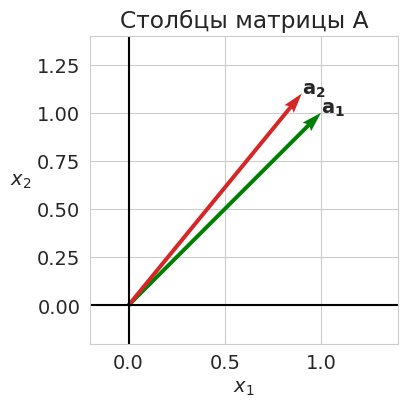
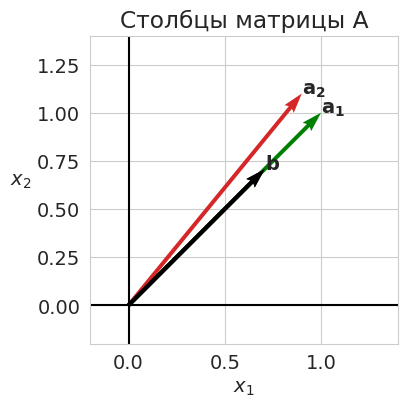
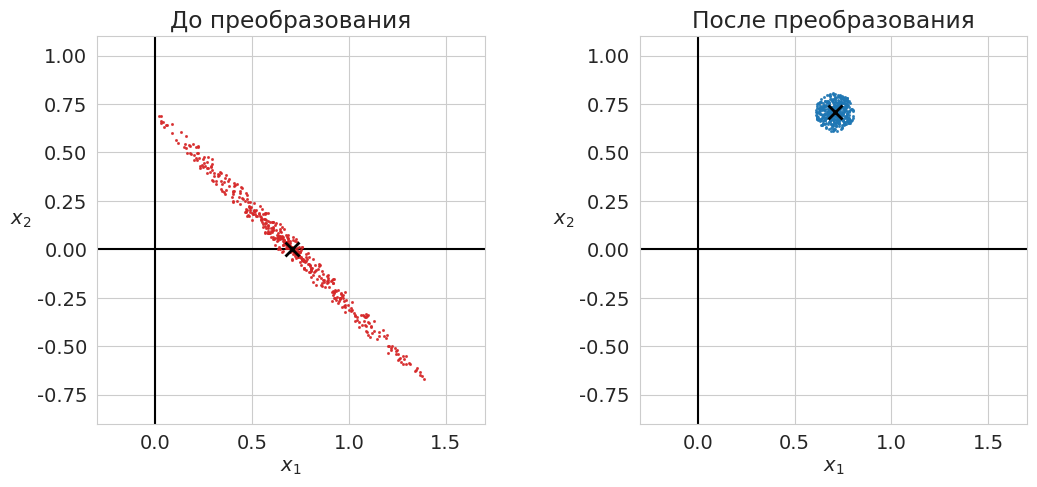
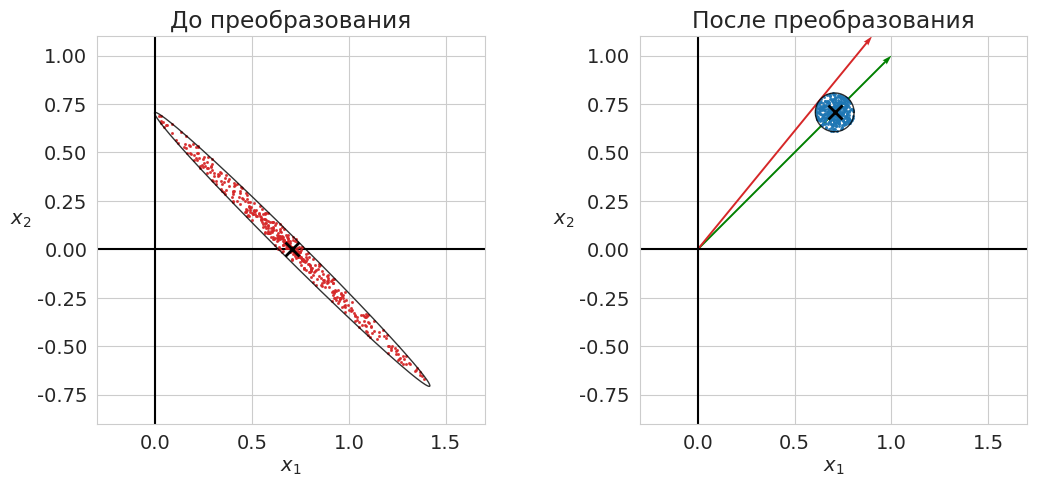
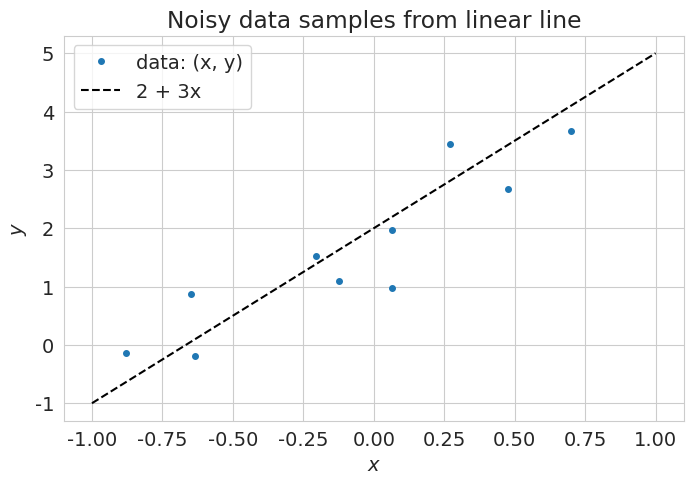
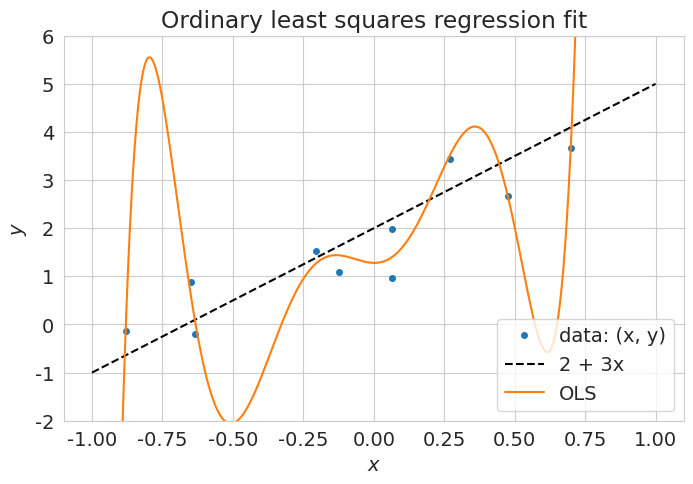
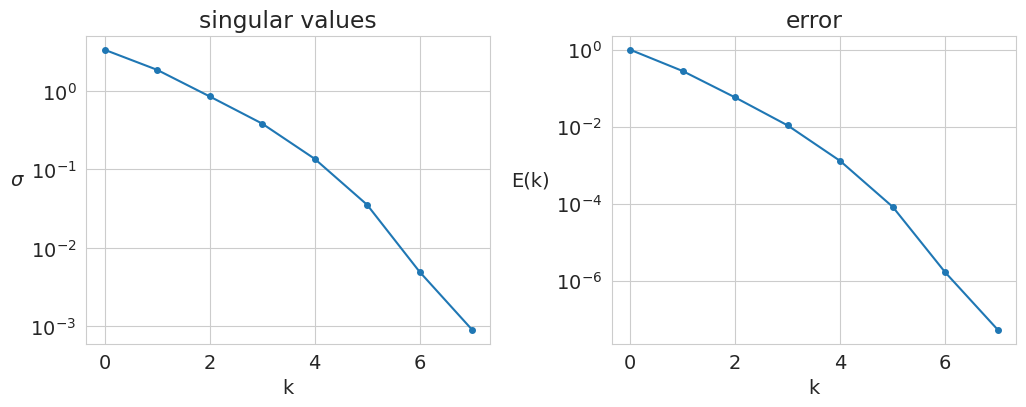
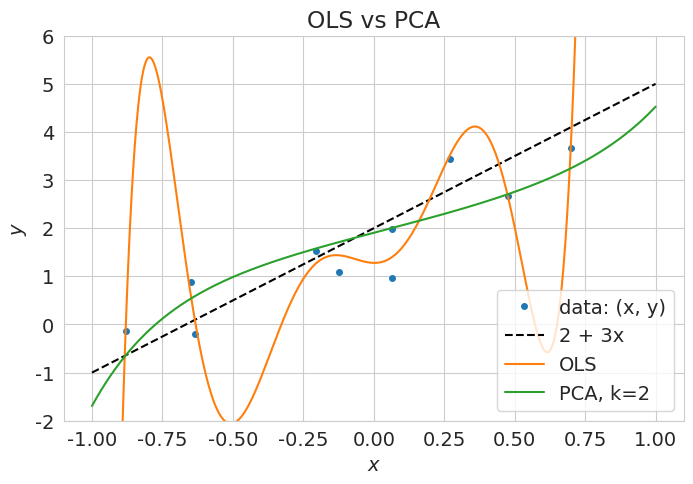

Python code for these plots, in order:
# -*- coding: utf-8 -*-
# ---
# jupyter:
#   jupytext:
#     formats: ipynb,py:light
#     text_representation:
#       extension: .py
#       format_name: light
#       format_version: '1.5'
#       jupytext_version: 1.13.7
#   kernelspec:
#     display_name: Python 3 (ipykernel)
#     language: python
#     name: python3
# ---

# **Лекция 9**
#
# # Обусловленность СЛАУ #

# + [markdown] toc=true
# <h1>Содержание<span class="tocSkip"></span></h1>
# <div class="toc"><ul class="toc-item"><li><span><a href="#Суть-проблемы" data-toc-modified-id="Суть-проблемы-1"><span class="toc-item-num">1&nbsp;&nbsp;</span>Суть проблемы</a></span></li><li><span><a href="#Обусловленность" data-toc-modified-id="Обусловленность-2"><span class="toc-item-num">2&nbsp;&nbsp;</span>Обусловленность</a></span><ul class="toc-item"><li><span><a href="#Число-обусловленности" data-toc-modified-id="Число-обусловленности-2.1"><span class="toc-item-num">2.1&nbsp;&nbsp;</span>Число обусловленности</a></span></li><li><span><a href="#Геометрическая-интерпретация" data-toc-modified-id="Геометрическая-интерпретация-2.2"><span class="toc-item-num">2.2&nbsp;&nbsp;</span>Геометрическая интерпретация</a></span></li></ul></li><li><span><a href="#Линейная-регрессия" data-toc-modified-id="Линейная-регрессия-3"><span class="toc-item-num">3&nbsp;&nbsp;</span>Линейная регрессия</a></span><ul class="toc-item"><li><span><a href="#Генерация-данных" data-toc-modified-id="Генерация-данных-3.1"><span class="toc-item-num">3.1&nbsp;&nbsp;</span>Генерация данных</a></span></li><li><span><a href="#Поиск-коэффициентов-регрессии" data-toc-modified-id="Поиск-коэффициентов-регрессии-3.2"><span class="toc-item-num">3.2&nbsp;&nbsp;</span>Поиск коэффициентов регрессии</a></span></li><li><span><a href="#Сингулярное-разложение" data-toc-modified-id="Сингулярное-разложение-3.3"><span class="toc-item-num">3.3&nbsp;&nbsp;</span>Сингулярное разложение</a></span></li></ul></li><li><span><a href="#Проблема-мультиколлинеарности" data-toc-modified-id="Проблема-мультиколлинеарности-4"><span class="toc-item-num">4&nbsp;&nbsp;</span>Проблема мультиколлинеарности</a></span><ul class="toc-item"><li><span><a href="#Метод-главных-компонент" data-toc-modified-id="Метод-главных-компонент-4.1"><span class="toc-item-num">4.1&nbsp;&nbsp;</span>Метод главных компонент</a></span></li></ul></li><li><span><a href="#Источники" data-toc-modified-id="Источники-5"><span class="toc-item-num">5&nbsp;&nbsp;</span>Источники</a></span></li></ul></div>
# -

# Imports
import numpy as np
from numpy import linalg as LA
import matplotlib.pyplot as plt

# +
# Styles
import matplotlib
matplotlib.rcParams['font.size'] = 14
matplotlib.rcParams['lines.linewidth'] = 1.5
matplotlib.rcParams['lines.markersize'] = 4
cm = plt.cm.tab10  # Colormap

import seaborn
seaborn.set_style('whitegrid')

# +
import warnings
warnings.filterwarnings('ignore')

# # %config InlineBackend.figure_formats = ['pdf']
# # %config Completer.use_jedi = False
# -

# ---

# ## Суть проблемы ##
#
# Пусть дана исходная система линейных уравнений
# $$ A \mathbf{x} = \mathbf{b}, $$
# где $A$ &mdash; квадратная невырожденная матрица порядка $n$.
#
# В этом случае система имеет единственное решение $\mathbf{x} = A^{-1} \mathbf{b}$.

# Решение системы линейных уравнений можно интерпретировать, как разложение вектора $\mathbf{b}$ по вектор-столбцам матрицы $A$.
#
# Рассмотрим матрицу
# $$
#   A = 
#   \begin{pmatrix}
#     1.0 & 0.9 \\
#     1.0 & 1.1
#   \end{pmatrix}.
# $$
#
# Её столбцы, практически, коллинеарны.

# +
A = np.array([[1.0, 0.9],
              [1.0, 1.1]])

origin = [[0,0], [0,0]] # origin point


# -

def make_decor(ax, xlims=None, ylims=None):
    for axi in ax:
        axi.axhline(y=0, color='k')
        axi.axvline(x=0, color='k')
        axi.set_xlabel('$x_1$')
        axi.set_ylabel('$x_2$', rotation=0, ha='right')
        if(xlims):
            axi.set_xlim(xlims)
            axi.set_ylim(ylims)
        axi.set_aspect('equal')
        axi.set_axisbelow(True)


# +
fig, ax = plt.subplots(1, 1, figsize=(4, 4))
plt.subplots_adjust(wspace=0.4)
make_decor([ax], [-0.2, 1.4], [-0.2, 1.4])

# Plotting A
ax.quiver(*origin, A[0,:], A[1,:], color=['g', cm(3)],
          width=0.013, angles='xy', scale_units='xy', scale=1)
ax.set_title("Столбцы матрицы A")
ax.text(*A[:,0], "$\mathbf{a_1}$")
ax.text(*A[:,1], "$\mathbf{a_2}$")

plt.show()
# -

# Из общих соображений понятно, что выбирать эти столбцы в качестве базисных &mdash; плохая идея.
# Посмотрим, какие проблемы могут появиться.
#
# Пусть вектор $\mathbf{b}$ известен не точно, а с некоторой погрешностью.
# Посмотрим, какова будет погрешность решения системы &mdash; вектора $\mathbf{x}$.

# > Здесь и далее на рисунках вектор правых частей изображается на *правом* рисунке (&laquo;После преобразования&raquo;), а вектор решения &mdash; на *левом* (&laquo;До преобразования&raquo;).

U, sgm, Vt = LA.svd(A)

# Creating vector b (3 variants)
alpha = np.radians(45)
b = np.atleast_2d([np.cos(alpha), np.sin(alpha)]).T  # 1
# b = -np.atleast_2d(U[:,0]).T  # 2
# b = np.atleast_2d(U[:,1]).T  # 3
print('b:\n', b)

# +
fig, ax = plt.subplots(1, 1, figsize=(4, 4))
plt.subplots_adjust(wspace=0.4)
make_decor([ax], [-0.2, 1.4], [-0.2, 1.4])

# Plotting A
ax.quiver(*origin, A[0,:], A[1,:], color=['g', cm(3)],
          width=0.013, angles='xy', scale_units='xy', scale=1)
ax.quiver(*origin, b[0,:], b[1,:], color=['k'],
          width=0.013, angles='xy', scale_units='xy', scale=1)
ax.set_title("Столбцы матрицы A")
ax.text(*A[:,0], "$\mathbf{a_1}$")
ax.text(*A[:,1], "$\mathbf{a_2}$")
ax.text(*b, "$\mathbf{b}$")

plt.show()
# -


# Creating perturbed vectors B
n = 500
np.random.seed(42)
r = 0.1*np.random.rand(n)
phi = 2*np.pi*np.random.rand(n)
B1 = b[0] + r*np.cos(phi)
B2 = b[1] + r*np.sin(phi)
B = np.vstack((B1, B2))

# +
# Solving system
A_inv = LA.inv(A)
x = A_inv @ b
print('x:\n', x)

X = A_inv @ B

# +
fig, ax = plt.subplots(1, 2, figsize=(12, 6))

plt.subplots_adjust(wspace=0.4)
xlims = [-0.3, 1.7]
ylims = [-0.9, 1.1]
make_decor(ax, xlims, ylims)
# make_decor(ax)

# Plotting X
ax[0].plot(X[0,:], X[1,:], 'o', c=cm(3), ms=1.2, alpha=0.8)
ax[0].plot(x[0], x[1], 'kx', ms=10, mew=2)
ax[0].set_title("До преобразования")

# Plotting B
ax[1].plot(B[0, :], B[1, :], 'o', c=cm(0), ms=1.2, alpha=0.8)
ax[1].plot(b[0], b[1], 'kx', ms=10, mew=2)
ax[1].set_title("После преобразования")

plt.show()

# +
dx = X - x
db = B - b

k1 = np.array(list(map(LA.norm, db.T)))
k2 = np.array(list(map(LA.norm, dx.T)))

print(f'Максимальное увеличение возмущения max(dx/db) = {max(k2/k1):.5g}')
print(f'Максимальное сжатие возмущения min(dx/db) = {min(k2/k1):.5g}')

print(f'Норма вектора b = {LA.norm(b):.5g}')
print(f'Норма вектора x = {LA.norm(x):.5g}')

k1 = np.array(list(map(LA.norm, db.T))) / LA.norm(b)
k2 = np.array(list(map(LA.norm, dx.T))) / LA.norm(x)

print(f'Максимальное относительное увеличение возмущения max(dx/x : db/b) = {max(k2/k1):.5g}')
print(f'Максимальное относительное сжатие возмущения max(dx/x : db/b) = {min(k2/k1):.5g}')
# -

# Мы видим, что небольшое возмущение вектора правой части $\mathbf{b}$ привела к гораздо большим (примерно в 14 раз) возмущениям вектора решений $\mathbf{x}$.
# В таком случае говорят, что система уравнений является *плохо обусловленной*.
# Разберёмся подробнее, что это значит.

# ---

# ## Обусловленность ##

# ### Число обусловленности

# Мы будем использовать неравенства
#
# $$
#   \|\mathbf{b}\|        = \|A \mathbf{x}\|             \le \|A\|      \|\mathbf{x}\| \\
#   \|\delta \mathbf{x}\| = \|A^{-1} \delta \mathbf{b}\| \le \|A^{-1}\| \|\delta \mathbf{b}\| 
# $$

# Рассмотрим возмущённую систему
# $$
#   A \tilde{\mathbf{x}} = \mathbf{b} + \delta\mathbf{b}.
# $$
#
# Введём вектор возмущения решения $\delta \mathbf{x} = \tilde{\mathbf{x}} - \mathbf{x}$.
#
# Выразим $\mathbf{x}$ и $\delta\mathbf{x}$ через обратную матрицу $A^{-1}$:
# $$
#   \delta \mathbf{x} = A^{-1}(\mathbf{b} + \delta\mathbf{b}) - A^{-1}\mathbf{b} = A^{-1}\delta\mathbf{b}.
# $$
#
# Перейдём к оценке нормы возмущения:
# $$
#   \frac{\|\delta \mathbf{x}\|}{\|\mathbf{x}\|} = \frac{\|A^{-1} \delta \mathbf{b}\|}{\|\mathbf{x}\|} \le \frac{\|A^{-1}\| \cdot \|\mathbf{b}\|}{\|\mathbf{x}\|} \cdot \frac{\|\delta \mathbf{b}\|}{\|\mathbf{b}\|}.
# $$

# Мы получили связь между относительной погрешностью решения и относительной погрешностью правой части системы уравнений.
#
# Величина
# $$
#   \nu(A, b) = \dfrac{\|A^{-1}\| \cdot \|\mathbf{b}\|}{\|\mathbf{x}\|} = \dfrac{\|A^{-1}\| \cdot \|\mathbf{b}\|}{\|A^{-1} \mathbf{b}\|}
# $$
# называется *числом обусловленности системы при заданной правой части* и показывает, во сколько раз может возрасти относительная погрешность решения по сравнению с относительной погрешностью правой части.

# Учитывая, что $\|\mathbf{b}\| \le \|A\| \cdot \|\mathbf{x}\|$, усилим неравенство, заменив $\|\mathbf{b}\|$ на $\|A\| \|\mathbf{x}\|$:
# $$
#   \frac{\|\delta \mathbf{x}\|}{\|\mathbf{x}\|}
#   \le \frac{\|A^{-1}\| \cdot \|\mathbf{b}\|}{\|\mathbf{x}\|} \cdot \frac{\|\delta \mathbf{b}\|}{\|\mathbf{b}\|}
#   \le \frac{\|A^{-1}\| \cdot \|A\| \|\mathbf{x}\|}{\|\mathbf{x}\|} \cdot \frac{\|\delta \mathbf{b}\|}{\|\mathbf{b}\|}
#   = \|A^{-1}\| \|A\| \frac{\|\delta \mathbf{b}\|}{\|\mathbf{b}\|}.
# $$
#
# Мы получили универсальную, не зависящую от правой части оценку сверху числа обусловленности системы. Данная оценка достигается, когда $\|A\mathbf{x}\| = \|A\| \|\mathbf{x}\|$.

# **Определение.**
# Величина $\mu(A) = \|A^{-1}\| \|A\|$ называется *числом обусловленности матрицы* $A$ в рассматриваемой норме. Она показывает, во сколько раз может возрасти относительная погрешность решения по сравнению с относительной погрешностью правой части.
#
# Число обусловленности определяется не только матрицей, но и выбором нормы.
# Рассмотрим один из наиболее употребительных вариантов &mdash; *спектральное число обусловленности*.
# Согласно формуле для спектральной нормы матрицы
# $$
#   \mu_e(A) = \dfrac{\sigma_{\max}}{\sigma_{\min}}.
# $$
#
# Геометрически $\mu_e(A)$ показывает, насколько неравномерно преобразование $A$ растягивает пространство по своим главным направлениям.

U, sgm, Vt = LA.svd(A)
mu = sgm[0]/sgm[1]
print('sigma = ', np.round(sgm, 3))
print('mu(A) = ', round(mu, 5))

# ### Геометрическая интерпретация ###
#
# Дадим геометрическую интерпретацию числа обусловленности.

# +
# Creating the vectors for a circle and storing them in x
r_b = 0.1 * LA.norm(b)
phi = np.linspace(0, 2*np.pi, 200)
B1 = b[0] + r_b*np.cos(phi)
B2 = b[1] + r_b*np.sin(phi)
Bc = np.vstack((B1, B2))

#
A_inv = LA.inv(A)
x  = A_inv @ b
Xc = A_inv @ Bc

# +
fig, ax = plt.subplots(1, 2, figsize=(12, 6))

plt.subplots_adjust(wspace=0.4)
make_decor(ax, xlims, ylims)

# Plotting X
ax[0].plot(X[0,:], X[1,:], 'o', c=cm(3), ms=1.2, alpha=.8)
ax[0].plot(Xc[0,:], Xc[1,:], lw=1., c='k', alpha=.8)
ax[0].plot(x[0], x[1], 'kx', ms=10, mew=2)
ax[0].set_title("До преобразования")

# Plotting B
ax[1].plot(B[0,:], B[1,:], 'o', c=cm(0), ms=1.2, alpha=.8)
ax[1].plot(Bc[0, :], Bc[1, :], lw=1., c='k', alpha=.8)
ax[1].plot(b[0], b[1], 'kx', ms=10, mew=2)
ax[1].set_title("После преобразования")
ax[1].quiver(*origin, A[0,:], A[1,:], color=['g', cm(3)],
             width=0.005, angles='xy', scale_units='xy', scale=1)

plt.show()


# -

# Для двумерного случая мы видим, что если векторы правой части возмущённой системы лежат внутри окружности, то решения возмущённой системы лежат внутри эллипса, являющегося прообразом этой окружности.
# Причём отношение полуосей этого эллипса равно *спектральному числу обусловленности*.

# > **Самостоятельно**
# >
# > 1. В нашем примере число обусловленности $\mu(A) \approx 20$. Но выше мы нашли, что относительная погрешность увеличилась только в $14$ раз. Почему так произошло? При каком условии будет достигаться оценка, сделанная по числу обусловленности матрицы?
# > 2. Если известен вектор $\mathbf{b}$, как сделать более точную оценку возрастания относительной погрешности?

# ---

# ## Линейная регрессия ##
#
# ### Генерация данных ###

def pol(a, x):
    return np.sum([a[i]*x**i for i in range(len(a))], axis=0)


# +
# Define the data
np.random.seed(123)
Ns = 10 # Number of samples
x_lim = np.array([-1, 1])

# Underlying functional relation
fun = pol
a = [2, 3]
label = f'{a[0]} + {a[1]}x'

# Noise
e_std = 0.5  # Standard deviation of the noise
err = e_std * np.random.randn(Ns)  # Noise

# Features and output
x = np.random.uniform(x_lim[0], x_lim[1], Ns)  # Independent variable x
y = fun(a, x) + err  # Dependent variable

# Show data
Nx = int(1e3) # Number of points
X = np.linspace(x_lim[0], x_lim[1], Nx)
plt.figure(figsize=(8, 5))
plt.title('Noisy data samples from linear line')
plt.plot(x, y, 'o', ms=4, label='data: (x, y)')
plt.plot(X, fun(a, X), 'k--', label=label)
plt.xlabel('$x$')
plt.ylabel('$y$')
plt.legend()
plt.show()
# -

# ### Поиск коэффициентов регрессии ###

# +
# The number of features
Nf = 8
# Stack X with ones to be fitted by OLS
F = np.atleast_2d(np.ones_like(x))
for i in range(1, Nf):
    F = np.vstack((F, x**i))
F = F.T
    
# Fit parameters with OLS
Alpha = np.linalg.inv(F.T @ F) @ F.T @ y
print(Alpha)

# Function representing fitted line
f = lambda x: sum([Alpha[i]*x**i for i in range(Nf)])
# -

# Show OLS fitted line
plt.figure(figsize=(8, 5))
plt.title('Ordinary least squares regression fit')
plt.plot(x, y, 'o', ms=4, label='data: (x, y)')
plt.plot(X, fun(a, X), 'k--', label=label)
plt.plot(X, f(X), '-', label='OLS')
plt.legend(loc='lower right')
plt.xlabel('$x$')
plt.ylabel('$y$')
plt.ylim(-2, 6)
plt.show()

# ### Сингулярное разложение ###
#
# Рассмотрим матрицу $F$ размерностью $m \times n$.
# Для определённости будем считать, что строк не меньше чем столбцов и столбцы линейно независимы, т.е. $n \le m$ и $\mathrm{Rg}F = n$.
#
# Представим матрицу $F$ в виде сингулярного разложения 
# $$ F = U \Sigma V^\top. $$
#
#
# Имея сингулярное разложение, легко записать
#
#  - псевдообратную матрицу:
# $$ F^{+} = (F^\top F)^{-1}F^\top = (V \Sigma U^\top U \Sigma V^\top)^{-1} \cdot V \Sigma U^\top = V \Sigma^{-1}U^\top = \sum_{i=1}^n \frac{1}{{\sigma_i} }v_i u_i^\top;  \label{eq:psevdo}\tag{1} $$
#  
#  - вектор МНК-решения:
# $$ \alpha^* = F^{+} y  = V \Sigma^{-1}U^\top y = \sum_{i=1}^n \frac{1}{{\sigma_i}}v_i (u_i^\top y);  \label{eq:alpha-res}\tag{2} $$
#
#  - норму вектора коэффициентов:
# $$ \Vert \alpha^* \Vert^2 = y^\top U \Sigma^{-1}V^\top \cdot V \Sigma^{-1}U^\top y = y^\top U \Sigma^{-2}U^\top y = \sum_{i=1}^n \frac{1}{\sigma_i^2} (u_i^\top y)^2.  \label{eq:alpha-res-norm}\tag{4} $$
#
#  - вектор $F\alpha^*$ &mdash; МНК-аппроксимацию целевого вектора $y$:
# $$ F\alpha^* = P_F y = FF^{+}y = U \Sigma V^\top \cdot V \Sigma^{-1}U^\top y = UU^\top y = \sum_{i=1}^n u_i (u_i^\top y);  \label{eq:F-alpha-res}\tag{3} $$

# ---

# ## Проблема мультиколлинеарности ##
#
# Если ковариационная матрица $K = F^\top F$ имеет неполный ранг, то её обращение невозможно.
# Тогда приходится отбрасывать линейно зависимые признаки или применять описанные ниже методы &mdash; регуляризацию или метод главных компонент.
# На практике чаще встречается проблема *мультиколлинеарности* &mdash; когда матрица $K$ имеет полный ранг, но близка к некоторой матрице неполного ранга.
# Тогда говорят, что $K$ &mdash; матрица неполного псевдоранга или что она плохо обусловлена.
# Геометрически это означает, что объекты выборки сосредоточены вблизи линейного подпространства меньшей размерности $m < n$.
# Признаком мультиколлинеарности является наличие у матрицы $K$ собственных значений, близких к нулю.
#
# Итак, матрица $K$ плохо обусловлена (матрица считается плохо обусловленной, если $\mu(K) \gtrsim 10^2 \div 10^4$).
# Обращение такой матрицы численно неустойчиво.
# При умножении обратной матрицы на вектор относительная погрешность усиливается в $\mu(K)$ раз.
#
# Именно это и происходит с МНК-решением в случае плохой обусловленности.
# В формуле ([4](#mjx-eqn-eq:alpha-res-norm)) близкие к нулю собственные значения оказываются в знаменателе, в результате увеличивается разброс коэффициентов $\alpha^*$, появляются большие по абсолютной величине положительные и отрицательные коэффициенты.
# МНК-решение становится неустойчивым &mdash; малые погрешности измерения признаков или ответов
# у обучающих объектов могут существенно повлиять на вектор решения $\alpha^*$, а погрешности измерения признаков у тестового объекта $x$ &mdash; на значения функции регрессии $g(x, \alpha^*)$.
# Мультиколлинеарность влечёт не только неустойчивость и переобучение, но и неинтерпретируемость коэффициентов, так как по абсолютной величине коэффициента $\alpha_j$ становится невозможно судить о степени важности признака $f_j$.

# Отметим, что проблема мультиколленеарности никак не проявляется на обучающих данных: вектор $F\alpha^*$ не зависит от собственных значений $\sigma$ (см. формулу ([3](#mjx-eqn-eq:F-alpha-res))).
#
# Убедимся в этом для нашего примера.

# +
print('Вектор коэффициентов:', np.round(Alpha, 1))
print('Его норма:', round(LA.norm(Alpha), 1))

print('\nЦелевой вектор:          ', np.round(y, 1))
print('\nВектор МНК-аппроксимации:', np.round(F @ Alpha, 1))
print('Его норма:', round(LA.norm(F @ Alpha), 1))

# -

# Мы рассмотрим три метода решения проблемы мультиколлинеарности:
#
# 1. метод главных компонент,
# 1. гребневая регрессия,
# 1. метод LASSO.

# ### Метод главных компонент ###
#
# Сделаем сингулярное разложение матрицы $F$.
# Посмотрим на набор её сингулярных чисел и число обусловленности.

# +
U, sgm, Vt = np.linalg.svd(F, full_matrices=False)
V = Vt.T
print('Сингулярные числа: ' + ', '.join([f'{item:.2g}' for item in sgm]))

mu = (sgm[0]/sgm[-1])
print(f'Число обусловленности mu = {mu:.3g}')
# -

S_sgm = sum(sgm**2)
eds = list(map(lambda i: sum(sgm[i:]**2) / S_sgm, range(len(sgm))))

# +
# seaborn.set_style("whitegrid")
fig, (ax1, ax2) = plt.subplots(1, 2, figsize=(12, 4))
plt.subplots_adjust(wspace=0.3, hspace=0.2)

ax1.plot(sgm, 'o-')
ax1.set_title('singular values')
ax1.set_yscale('log')
ax1.set_xlabel('k')
ax1.set_ylabel('$\sigma$', rotation=0, ha='right')

ax2.plot(eds, 'o-')
ax2.set_title('error')
ax2.set_yscale('log')
ax2.set_xlabel('k')
ax2.set_ylabel('E(k)', rotation=0, ha='right')

plt.show()
# -

# Из всего спектра оставим $k$ главных компонент.
# Для этого в формуле ([3](#mjx-eqn-eq:eq:alpha-res)) ограничим сумму $k$ слагаемыми.
#
# Получим новый вектор коэффициентов, его норма значительно уменьшилась.

# +
k = 2
# Fit parameters with SVD
Alpha_PCA = sum([1/sgm[i] * V[:,i] * (U.T[i] @ y) for i in range(k)])

# Function representing fitted line
f_PCA = lambda x: sum([Alpha_PCA[i]*x**i for i in range(Nf)])
# -

print('Вектор коэффициентов:', np.round(Alpha_PCA, 2))
print(f'Норма вектора коэффициентов: {LA.norm(Alpha_PCA):.3g}')

# Show OLS fitted line
plt.figure(figsize=(8, 5))
plt.title('OLS vs PCA')
plt.plot(x, y, 'o', ms=4, label='data: (x, y)')
plt.plot(X, fun(a, X), 'k--', label=label)
plt.plot(X, f(X), '-', label='OLS')
plt.plot(X, f_PCA(X), '-', label=f'PCA, k={k}')
plt.legend(loc=4)
plt.xlabel('$x$')
plt.ylabel('$y$')
plt.ylim(-2, 6)
plt.show()

# Мы видим, что больших коэффициентов регрессии больше нет, норма вектора коэффициентов уменьшилась на несколько порядков раз.
# При этом отметим, что порядок регрессионного полинома не уменьшился, уменьшились коэффициенты при старших членах.
# Это означает, что применяя метод главных компонент, мы не избавляемся от менее значимых признаков, а просто уменьшаем их коэффициент в уравнении регрессии.

# ---

# ## Источники ##
#
# [redacted]
# [redacted]

# Versions used
import sys
print('Python: {}.{}.{}'.format(*sys.version_info[:3]))
print('numpy: {}'.format(np.__version__))
print('matplotlib: {}'.format(matplotlib.__version__))
print('seaborn: {}'.format(seaborn.__version__))


